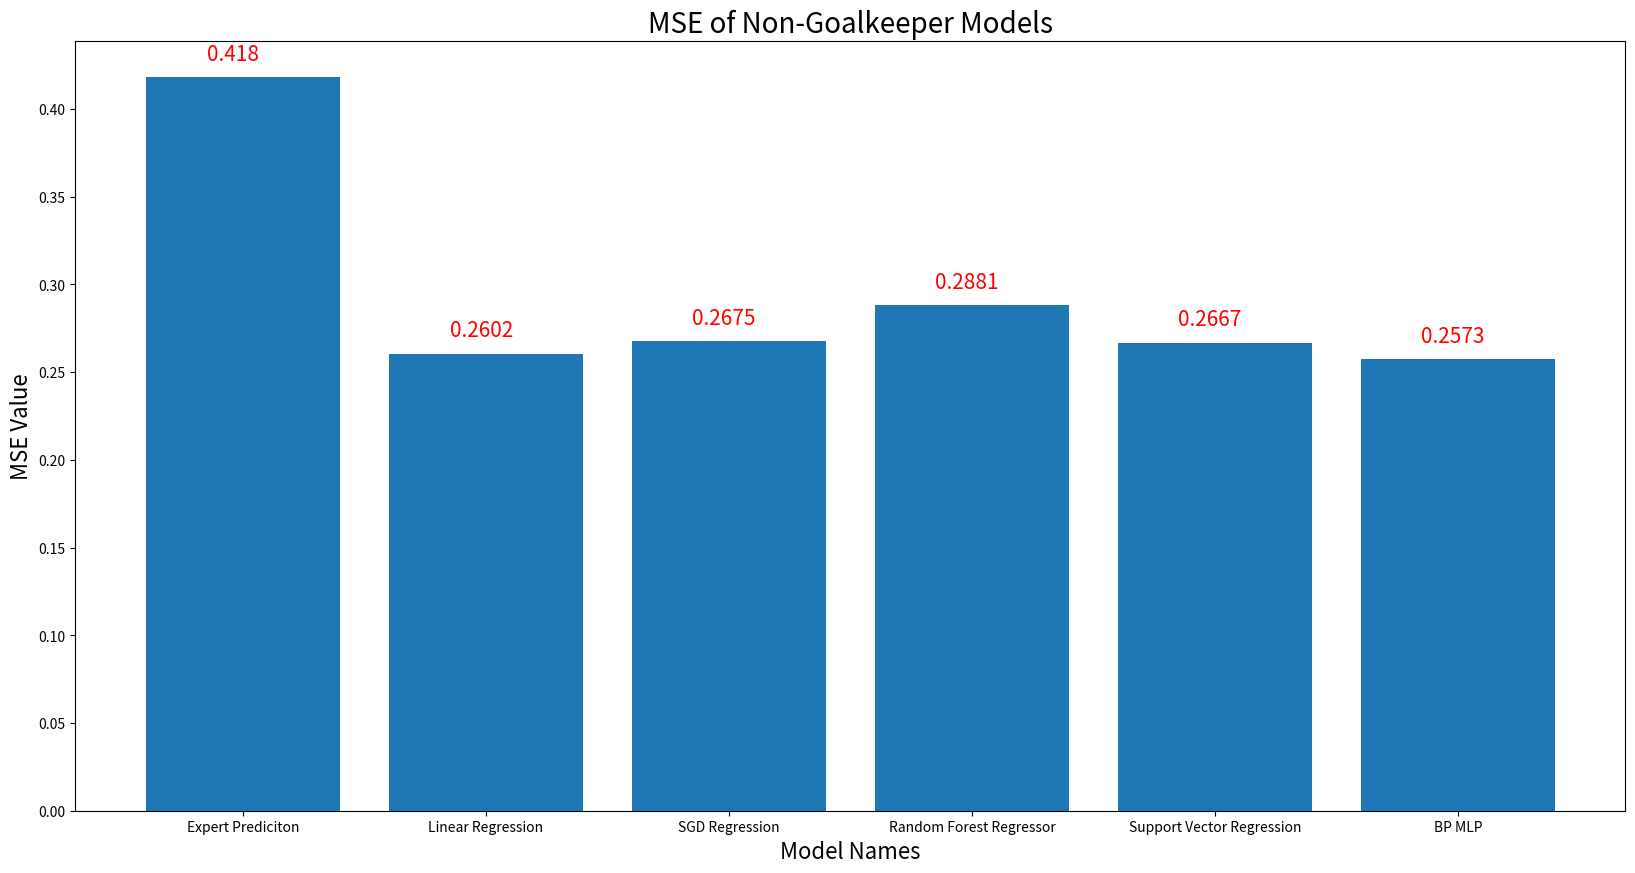
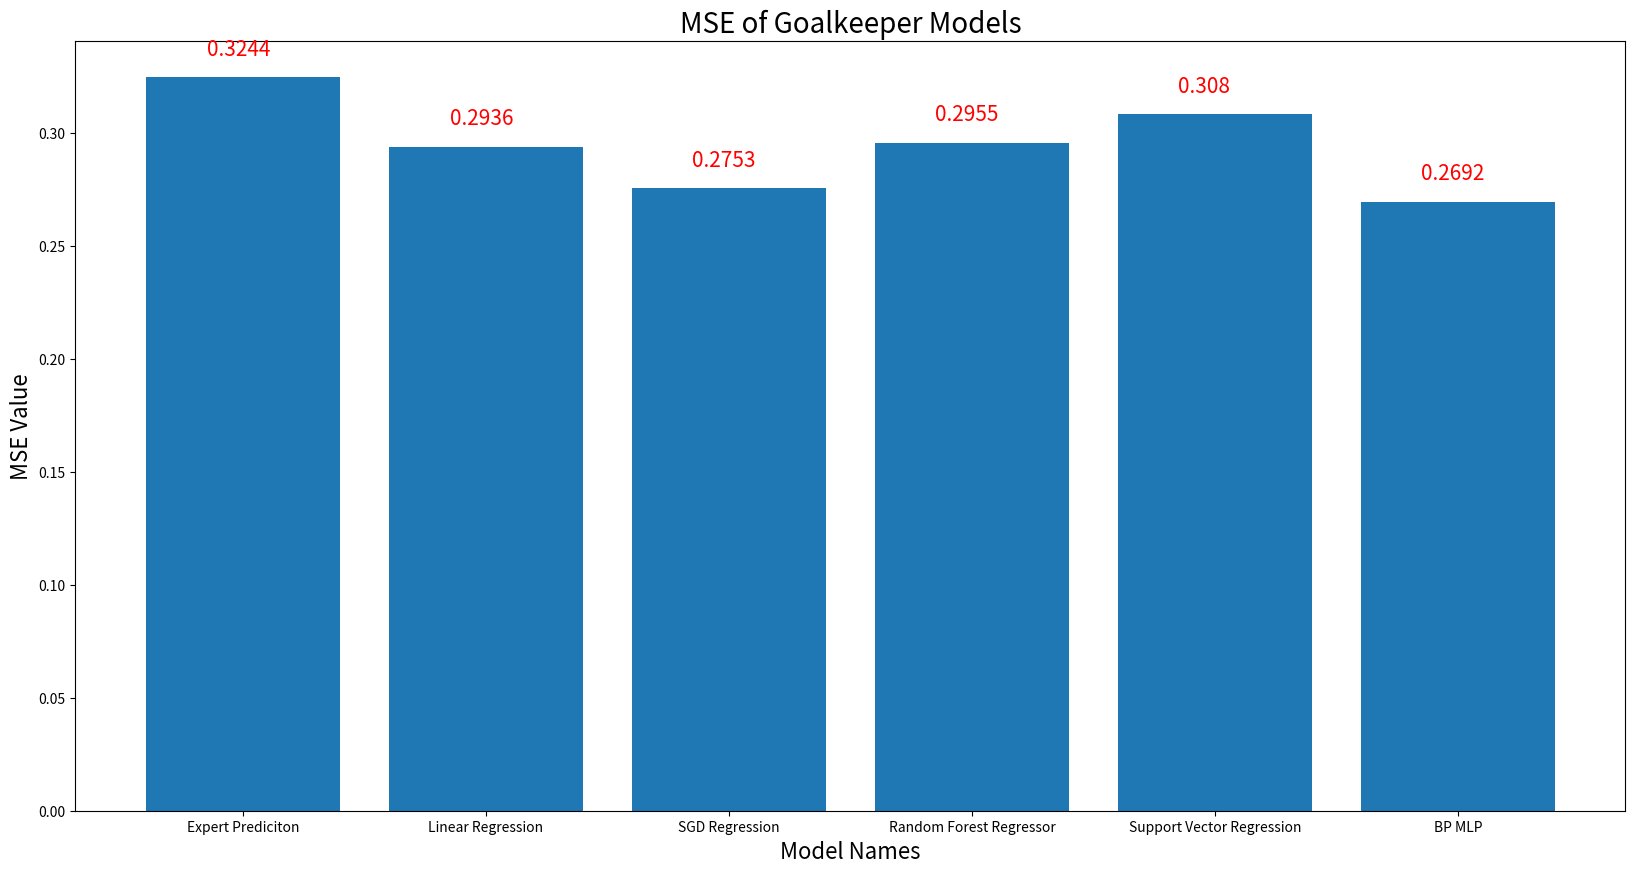

Here is the Python script that generated these plots, in order:
#!/usr/bin/env python
# coding: utf-8

# In[1]:


import numpy as np
import pandas as pd
import matplotlib.pyplot as plt
import seaborn as sns


# In[4]:


non_gk_MSE = [0.4180, 0.2602, 0.2675, 0.2881, 0.2667, 0.2573]
gk_MSE = [0.3244, 0.2936, 0.2753, 0.2955, 0.3080, 0.2692]
Name = ['Expert Prediciton', 'Linear Regression', 'SGD Regression', 'Random Forest Regressor', 'Support Vector Regression', 'BP MLP']


# In[5]:


plt.figure(figsize = (20, 10))
plt.bar(Name, non_gk_MSE)
plt.title('MSE of Non-Goalkeeper Models', fontsize = 20)
plt.xlabel('Model Names', fontsize = 16)
plt.ylabel('MSE Value', fontsize = 16)
for i in range(len(non_gk_MSE)):
    plt.text(x=i-0.15, y=non_gk_MSE[i] + 0.01, s=str(non_gk_MSE[i]), size = 15, color='r')
#plt.xticks(MSE)
plt.show()


# In[8]:


plt.figure(figsize = (20, 10))
plt.bar(Name, gk_MSE)
plt.title('MSE of Goalkeeper Models', fontsize = 20)
plt.xlabel('Model Names', fontsize = 16)
plt.ylabel('MSE Value', fontsize = 16)
for i in range(len(gk_MSE)):
    plt.text(x=i-0.15, y=gk_MSE[i] + 0.01, s=str(gk_MSE[i]), size = 15, color='r')
plt.show()


# In[ ]:




